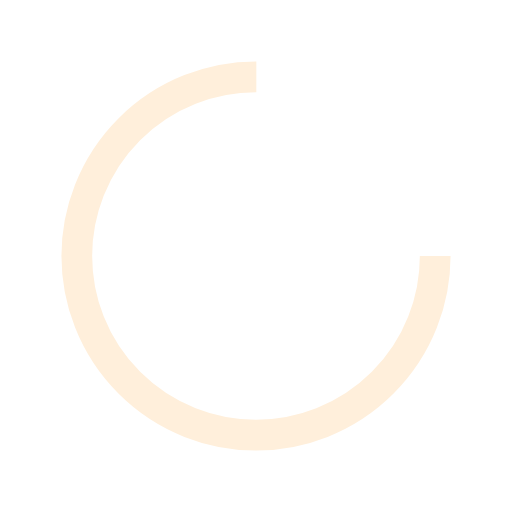
t = 0.00 s
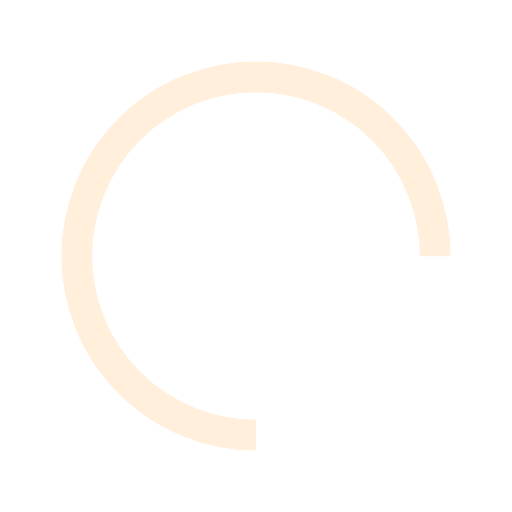
t = 0.30 s
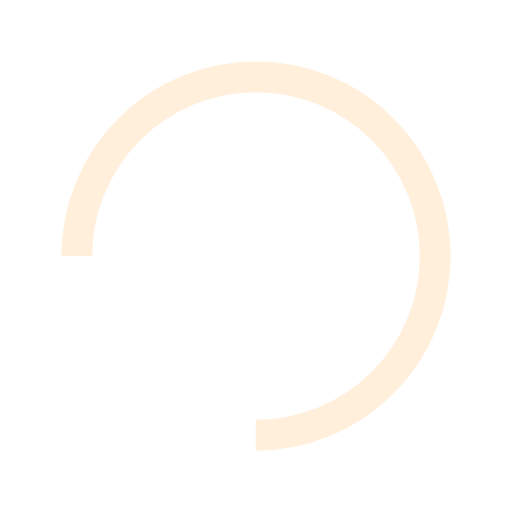
t = 0.60 s
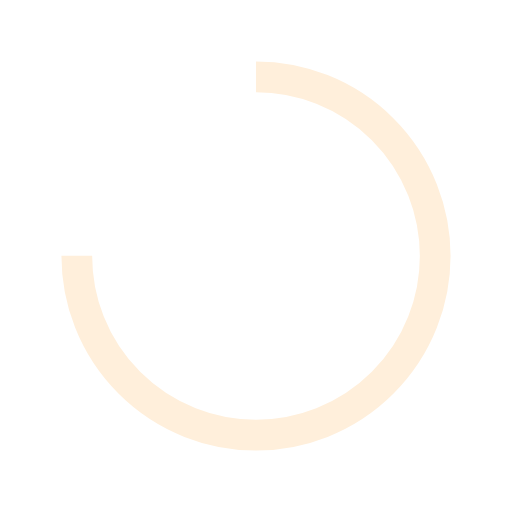
t = 0.90 s

The animated SVG that drew these frames (rendered in a browser with its animation timeline set to each time). Animation: 1 SMIL element (animateTransform=1); one cycle of 1.20 s, repeats indefinitely.

<?xml version="1.0" encoding="utf-8"?>
<svg xmlns="http://www.w3.org/2000/svg" xmlns:xlink="http://www.w3.org/1999/xlink" style="margin: auto; display: block; shape-rendering: auto;" width="200px" height="200px" viewBox="0 0 100 100" preserveAspectRatio="xMidYMid">
<circle cx="50" cy="50" fill="none" stroke="#ffefdb" stroke-width="6" r="35" stroke-dasharray="164.93361431346415 56.97787143782138" transform="rotate(113.253 50 50)">
  <animateTransform attributeName="transform" type="rotate" repeatCount="indefinite" dur="1.2s" values="0 50 50;360 50 50" keyTimes="0;1"></animateTransform>
</circle>
<!-- [ldio] generated by https://loading.io/ --></svg>
